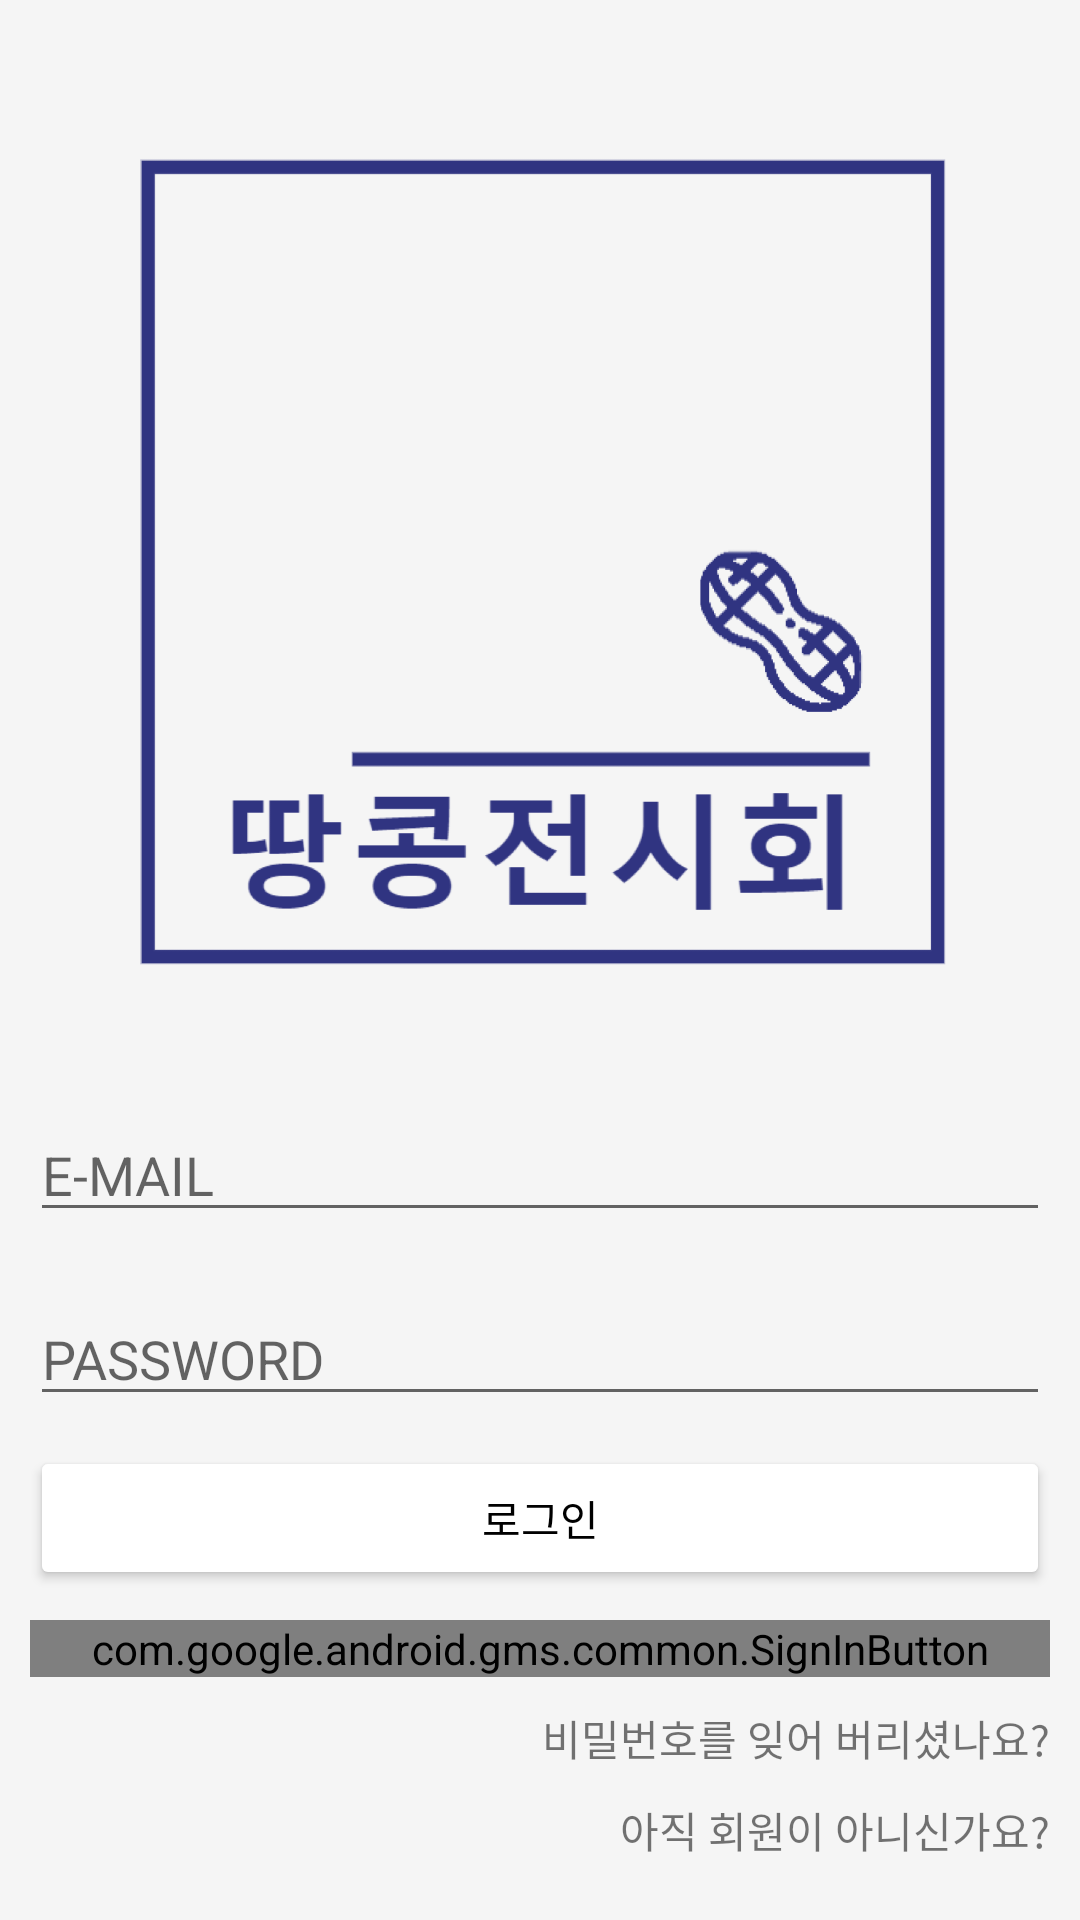

Here is an Android app screen rendered from its layout file. Give the layout XML and the strings, colors and styles it references.
<!-- AndroidManifest.xml: application theme Theme.Allowance -->
<!-- res/layout/activity_login.xml -->
<?xml version="1.0" encoding="utf-8"?>
<LinearLayout xmlns:android="http://schemas.android.com/apk/res/android"
    xmlns:app="http://schemas.android.com/apk/res-auto"
    xmlns:tools="http://schemas.android.com/tools"
    android:layout_width="match_parent"
    android:layout_height="match_parent"
    android:gravity="center"
    android:orientation="vertical"
    tools:context=".Login"
    android:background="@color/main_bg">


    <ImageView
        android:id="@+id/imageView"
        android:layout_width="300dp"
        android:layout_height="300dp"
        android:layout_margin="20dp"
        app:srcCompat="@drawable/logo" />

    <EditText
        android:id="@+id/edit_email"
        android:layout_width="match_parent"
        android:layout_height="wrap_content"
        android:layout_margin="10dp"
        android:ems="10"
        android:inputType="textPersonName"
        android:hint="@string/email" />

    <EditText
        android:id="@+id/edit_pass"
        android:layout_width="match_parent"
        android:layout_height="wrap_content"
        android:layout_margin="10dp"
        android:ems="10"
        android:inputType="textPassword"
        android:hint="@string/pwd" />

    <Button
        android:layout_width="match_parent"
        android:layout_height="wrap_content"
        android:layout_marginLeft="10dp"
        android:layout_marginRight="10dp"
        android:backgroundTint="@color/white"
        android:text="로그인"
        android:textColor="@color/black"
        android:onClick="try_sign"/>

    <com.google.android.gms.common.SignInButton
        android:layout_width="match_parent"
        android:layout_height="wrap_content"
        android:layout_margin="10dp"
        android:id="@+id/signInButton"/>
    <TextView
        android:id="@+id/txt_password_lost"
        android:layout_width="match_parent"
        android:layout_height="wrap_content"
        android:layout_marginLeft="10dp"
        android:layout_marginRight="10dp"
        android:layout_marginBottom="10dp"
        android:gravity="right"
        android:text="비밀번호를 잊어 버리셨나요?" />

    <TextView
        android:id="@+id/go_signTXT"
        android:layout_width="match_parent"
        android:layout_height="wrap_content"
        android:layout_marginLeft="10dp"
        android:layout_marginRight="10dp"
        android:gravity="right"
        android:onClick="go_sign"
        android:text="아직 회원이 아니신가요?" />
</LinearLayout>
<!-- resources referenced by this layout -->
<resources>
  <color name="black">#FF000000</color>
  <color name="main_bg">#F5F5F5</color>
  <color name="white">#FFFFFFFF</color>
  <!-- drawable logo: png bitmap (drawable, 61898 bytes) -->
  <string name="email">E-MAIL</string>
  <string name="pwd">PASSWORD</string>
  <style name="Theme.Allowance" parent="Theme.MaterialComponents.DayNight.DarkActionBar">
          
          <item name="colorPrimary">@color/purple_500</item>
          <item name="colorPrimaryVariant">@color/light_purple</item>
          <item name="colorOnPrimary">@color/white</item>
          
          <item name="colorSecondary">@color/teal_200</item>
          <item name="colorSecondaryVariant">@color/teal_700</item>
          <item name="colorOnSecondary">@color/black</item>
          
          <item name="android:statusBarColor" tools:targetApi="l">?attr/colorPrimaryVariant</item>
          
          
          <item name="windowActionBar">false</item>
          <item name="windowNoTitle">true</item>
  
  
      </style>
  <color name="purple_500">#FF6200EE</color>
  <color name="light_purple">#F5F5FA</color>
  <color name="teal_200">#FF03DAC5</color>
  <color name="teal_700">#FF018786</color>
</resources>
